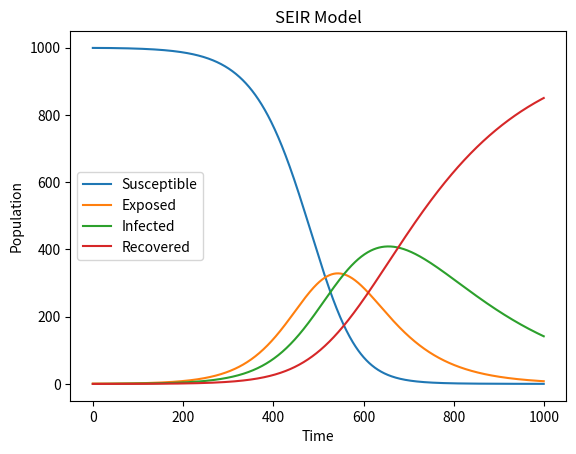

The matplotlib source for this figure:
import numpy as np
import matplotlib.pyplot as plt

def seir_model(beta, sigma, gamma, initial_conditions, t_start, t_end, dt):
    S0, E0, I0, R0 = initial_conditions
    N = S0 + I0 + R0
    t = np.arange(t_start, t_end, dt)
    S = np.zeros_like(t)
    E = np.zeros_like(t)
    I = np.zeros_like(t)
    R = np.zeros_like(t)
    S[0] = S0
    E[0] = E0
    I[0] = I0
    R[0] = R0
    for i in range(1, len(t)):
        dS = -beta * S[i-1] * I[i-1] / N
        dE = beta * S[i-1] * I[i-1] / N - sigma * E[i-1]
        dI = sigma * E[i-1] - gamma * I[i-1]
        dR = gamma * I[i-1]
        S[i] = S[i-1] + dt * dS
        E[i] = E[i-1] + dt * dE
        I[i] = I[i-1] + dt * dI
        R[i] = R[i-1] + dt * dR
    return S, E, I, R

# Example usage
t_start = 0
t_end = 100
dt = 0.1
beta = 0.5
sigma = 0.1
gamma = 0.05
initial_conditions = [999, 1, 0, 0]  # S0, E0, I0, R0

S, E, I, R = seir_model(beta, sigma, gamma, initial_conditions, t_start, t_end, dt)

plt.plot(S, label='Susceptible')
plt.plot(E, label='Exposed')
plt.plot(I, label='Infected')
plt.plot(R, label='Recovered')
plt.xlabel('Time')
plt.ylabel('Population')
plt.title('SEIR Model')
plt.legend()
plt.show()
